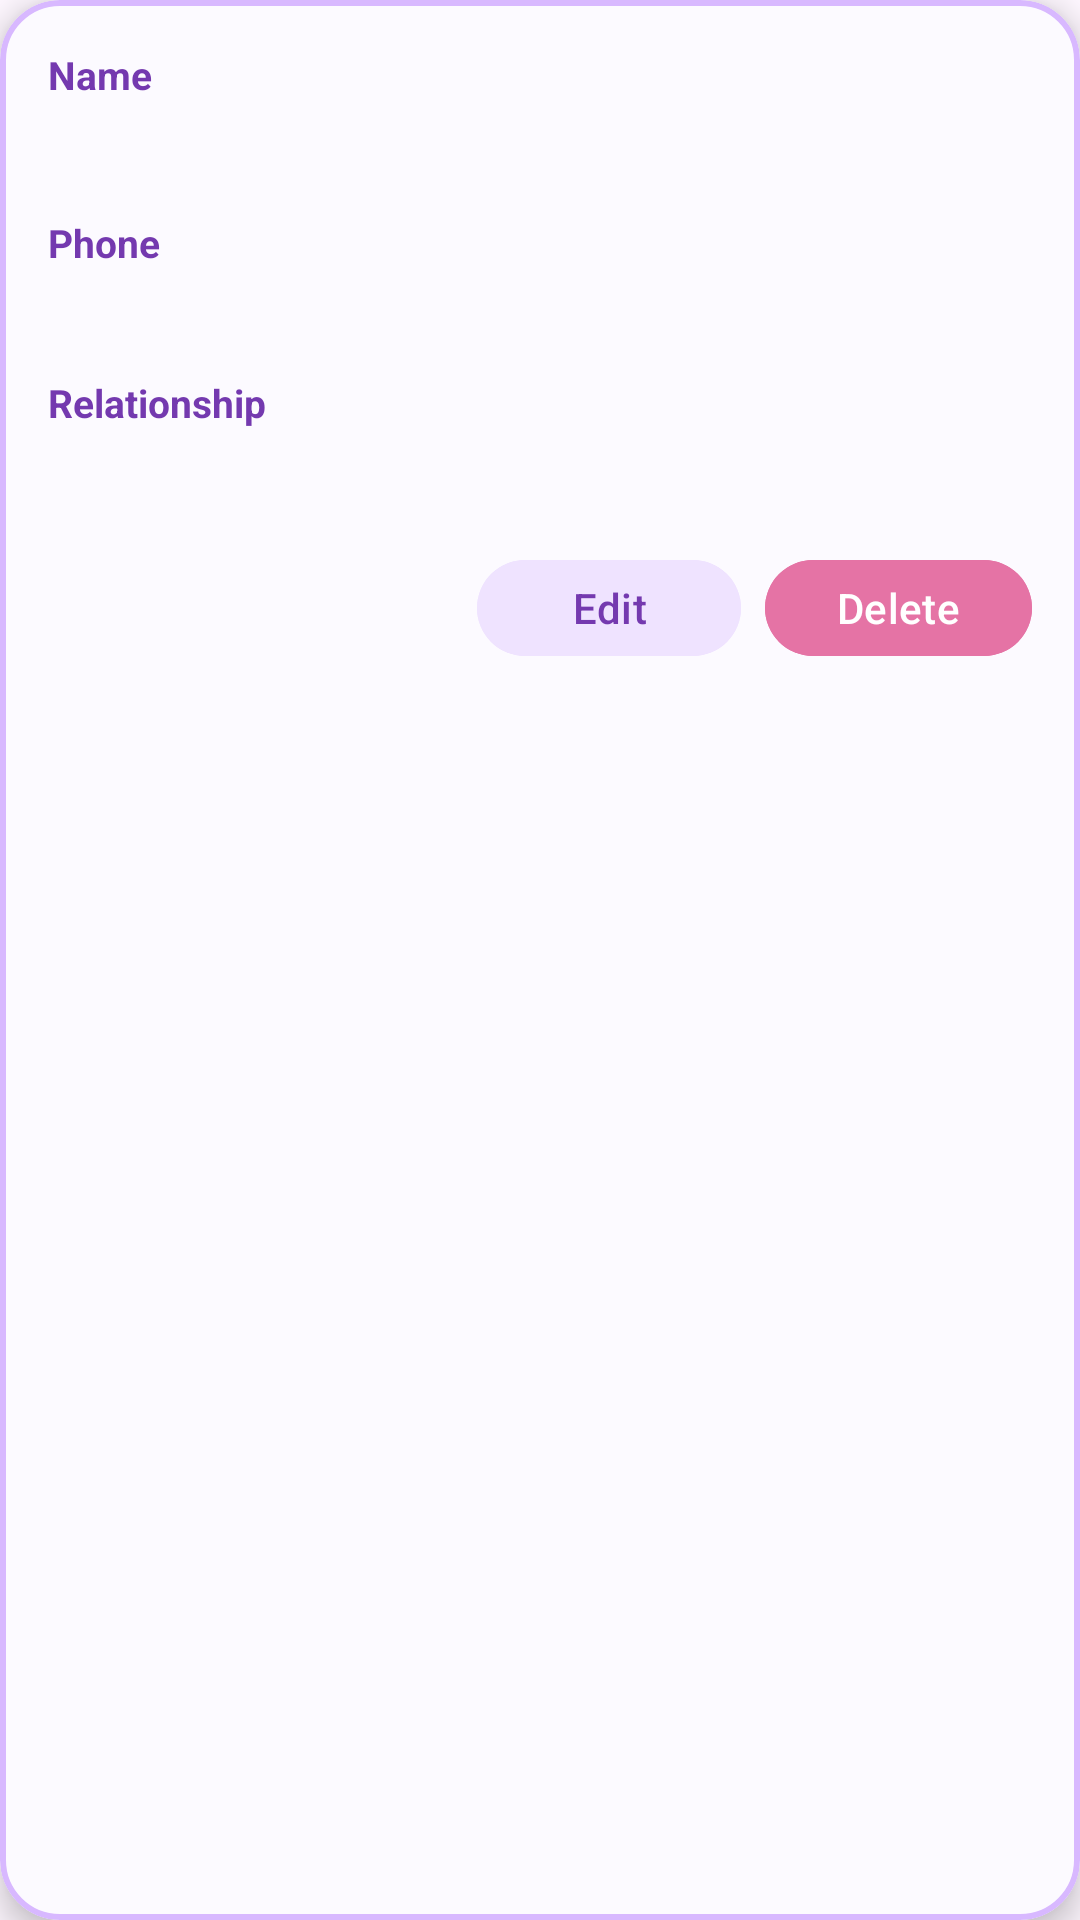

Produce the Android XML layout that renders to this screen, including the resource entries it uses.
<!-- AndroidManifest.xml: application theme Theme.RunGirlRun -->
<!-- res/layout/contact_item.xml -->
<?xml version="1.0" encoding="utf-8"?>


<com.google.android.material.card.MaterialCardView
    xmlns:android="http://schemas.android.com/apk/res/android"
    xmlns:app="http://schemas.android.com/apk/res-auto"
    android:layout_width="match_parent"
    android:layout_height="wrap_content"
    android:layout_marginStart="12dp"
    android:layout_marginEnd="12dp"
    android:layout_marginTop="8dp"
    android:layout_marginBottom="8dp"
    app:cardBackgroundColor="#FCFAFF"
    app:cardCornerRadius="20dp"
    app:cardElevation="6dp"
    app:strokeColor="#D8B8FF"
    app:strokeWidth="2dp">

    <LinearLayout
        android:layout_width="match_parent"
        android:layout_height="wrap_content"
        android:orientation="vertical"
        android:padding="16dp">

        
        <TextView
            android:layout_width="wrap_content"
            android:layout_height="wrap_content"
            android:text="Name"
            android:textColor="#7439AF"
            android:textStyle="bold"
            android:textSize="13sp" />

        
        <TextView
            android:id="@+id/tvName"
            android:layout_width="wrap_content"
            android:layout_height="wrap_content"
            android:layout_marginBottom="14dp"
            android:text=""
            android:textColor="#333333"
            android:textStyle="bold"
            android:textSize="18sp" />

        
        <TextView
            android:layout_width="wrap_content"
            android:layout_height="wrap_content"
            android:text="Phone"
            android:textColor="#7439AF"
            android:textStyle="bold"
            android:textSize="13sp" />

        
        <TextView
            android:id="@+id/tvPhone"
            android:layout_width="wrap_content"
            android:layout_height="wrap_content"
            android:layout_marginBottom="14dp"
            android:text=""
            android:textColor="#555555"
            android:textSize="16sp" />

        
        <TextView
            android:layout_width="wrap_content"
            android:layout_height="wrap_content"
            android:text="Relationship"
            android:textColor="#7439AF"
            android:textStyle="bold"
            android:textSize="13sp" />

        
        <TextView
            android:id="@+id/tvRelationship"
            android:layout_width="wrap_content"
            android:layout_height="wrap_content"
            android:text=""
            android:textColor="#555555"
            android:textSize="16sp" />

        
        <LinearLayout
            android:layout_width="match_parent"
            android:layout_height="wrap_content"
            android:layout_marginTop="18dp"
            android:gravity="end"
            android:orientation="horizontal">

            <com.google.android.material.button.MaterialButton
                android:id="@+id/btnEdit"
                android:layout_width="wrap_content"
                android:layout_height="40dp"
                android:layout_marginEnd="8dp"
                android:backgroundTint="#EFE3FF"
                android:text="Edit"
                android:textAllCaps="false"
                android:textColor="#7439AF" />

            <com.google.android.material.button.MaterialButton
                android:id="@+id/btnDelete"
                android:layout_width="wrap_content"
                android:layout_height="40dp"
                android:backgroundTint="#E573A5"
                android:text="Delete"
                android:textAllCaps="false"
                android:textColor="@android:color/white" />

        </LinearLayout>

    </LinearLayout>

</com.google.android.material.card.MaterialCardView>
<!-- resources referenced by this layout -->
<resources>
  <style name="Theme.RunGirlRun" parent="Base.Theme.RunGirlRun" />
  <style name="Base.Theme.RunGirlRun" parent="Theme.Material3.DayNight.NoActionBar">
          
          
          <item name="android:popupBackground">@drawable/bg_popup_menu</item>
      </style>
  <!-- drawable bg_popup_menu (drawable) -->
  <?xml version="1.0" encoding="utf-8"?>
  <shape xmlns:android="http://schemas.android.com/apk/res/android"
      android:shape="rectangle">
      <corners android:radius="18dp" />
      <solid android:color="@color/sparkle_white" />
      <stroke
          android:width="1.5dp"
          android:color="@color/lavender_light" />
  </shape>
  <color name="sparkle_white">#FFFFFF</color>
  <color name="lavender_light">#D8C9F2</color>
</resources>
